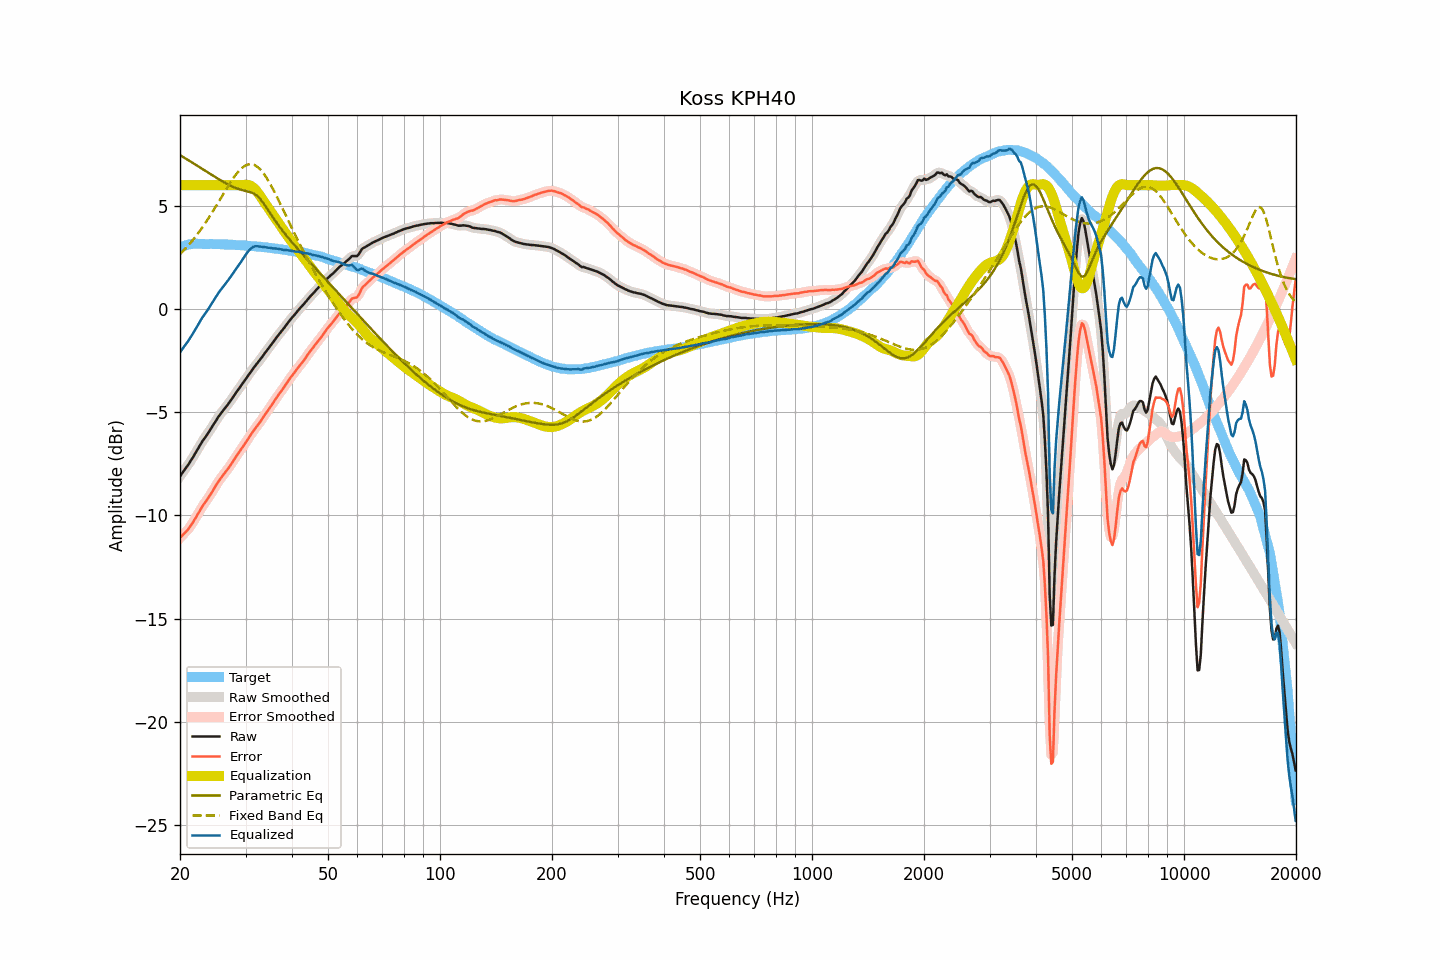

The file beside this chart, header and first rows:
frequency, raw, smoothed, error, error_smoothed, equalization, parametric_eq, fixed_band_eq, equalized_raw, equalized_smoothed, target
20.00, -8.11, -8.11, -11.10, -11.09, 6.00, 7.46, 2.66, -2.11, -2.11, 2.99
20.20, -7.99, -8.00, -11.01, -11.01, 6.00, 7.41, 2.74, -1.99, -2.00, 3.02
20.40, -7.88, -7.89, -10.93, -10.93, 6.00, 7.36, 2.82, -1.88, -1.89, 3.05
20.61, -7.78, -7.78, -10.84, -10.85, 6.00, 7.32, 2.90, -1.78, -1.78, 3.06
20.81, -7.67, -7.67, -10.77, -10.77, 6.00, 7.27, 2.98, -1.67, -1.67, 3.09
21.02, -7.56, -7.56, -10.69, -10.68, 6.00, 7.22, 3.07, -1.56, -1.56, 3.12
21.23, -7.44, -7.44, -10.58, -10.58, 6.00, 7.17, 3.16, -1.44, -1.44, 3.13
21.44, -7.32, -7.32, -10.46, -10.47, 6.00, 7.12, 3.25, -1.32, -1.32, 3.14
21.66, -7.19, -7.19, -10.35, -10.34, 6.00, 7.08, 3.34, -1.19, -1.19, 3.15
21.87, -7.06, -7.06, -10.21, -10.22, 6.00, 7.03, 3.44, -1.06, -1.06, 3.15
22.09, -6.93, -6.93, -10.09, -10.09, 6.00, 6.98, 3.54, -0.93, -0.93, 3.16
22.31, -6.79, -6.80, -9.95, -9.96, 6.00, 6.93, 3.64, -0.79, -0.80, 3.16
22.54, -6.67, -6.66, -9.83, -9.82, 6.00, 6.88, 3.75, -0.67, -0.66, 3.16
22.76, -6.53, -6.53, -9.69, -9.69, 6.00, 6.83, 3.85, -0.53, -0.53, 3.16
22.99, -6.40, -6.41, -9.55, -9.56, 6.00, 6.78, 3.96, -0.40, -0.41, 3.15
23.22, -6.29, -6.29, -9.44, -9.44, 6.00, 6.73, 4.08, -0.29, -0.29, 3.15
23.45, -6.18, -6.18, -9.33, -9.33, 6.00, 6.68, 4.19, -0.18, -0.18, 3.15
23.69, -6.07, -6.07, -9.22, -9.22, 6.00, 6.63, 4.31, -0.07, -0.07, 3.15
23.92, -5.95, -5.95, -9.10, -9.10, 6.00, 6.58, 4.43, 0.05, 0.05, 3.15
24.16, -5.83, -5.83, -8.99, -8.98, 6.00, 6.54, 4.55, 0.17, 0.17, 3.15
24.40, -5.71, -5.71, -8.86, -8.86, 6.00, 6.49, 4.68, 0.29, 0.29, 3.15
24.65, -5.58, -5.58, -8.73, -8.73, 6.00, 6.44, 4.80, 0.42, 0.42, 3.14
24.89, -5.45, -5.45, -8.59, -8.60, 6.00, 6.39, 4.93, 0.55, 0.55, 3.14
25.14, -5.33, -5.33, -8.47, -8.47, 6.00, 6.34, 5.06, 0.67, 0.67, 3.14
25.39, -5.21, -5.21, -8.35, -8.35, 6.00, 6.29, 5.19, 0.79, 0.79, 3.14
25.65, -5.10, -5.11, -8.24, -8.24, 6.00, 6.25, 5.32, 0.90, 0.89, 3.14
25.91, -5.00, -5.00, -8.13, -8.13, 6.00, 6.20, 5.45, 1.00, 1.00, 3.13
26.16, -4.90, -4.90, -8.03, -8.03, 6.00, 6.16, 5.58, 1.10, 1.10, 3.13
26.43, -4.80, -4.80, -7.93, -7.93, 6.00, 6.11, 5.71, 1.20, 1.20, 3.13
26.69, -4.70, -4.70, -7.83, -7.83, 6.00, 6.07, 5.84, 1.30, 1.30, 3.12
26.96, -4.60, -4.60, -7.73, -7.73, 6.00, 6.03, 5.97, 1.40, 1.40, 3.12
27.23, -4.49, -4.50, -7.62, -7.62, 6.00, 5.99, 6.09, 1.51, 1.50, 3.12
27.50, -4.38, -4.38, -7.50, -7.50, 6.00, 5.95, 6.21, 1.62, 1.62, 3.12
27.77, -4.27, -4.27, -7.38, -7.38, 6.00, 5.92, 6.32, 1.73, 1.73, 3.11
28.05, -4.15, -4.16, -7.26, -7.26, 6.00, 5.88, 6.43, 1.85, 1.84, 3.11
28.33, -4.04, -4.04, -7.14, -7.14, 6.00, 5.85, 6.53, 1.96, 1.96, 3.10
28.62, -3.93, -3.93, -7.03, -7.03, 6.00, 5.82, 6.63, 2.07, 2.07, 3.09
28.90, -3.82, -3.82, -6.92, -6.91, 6.00, 5.80, 6.72, 2.18, 2.18, 3.09
29.19, -3.71, -3.71, -6.79, -6.80, 6.00, 5.78, 6.80, 2.29, 2.29, 3.08
29.48, -3.60, -3.60, -6.69, -6.69, 6.01, 5.76, 6.86, 2.41, 2.41, 3.09
29.78, -3.49, -3.49, -6.57, -6.57, 6.02, 5.74, 6.92, 2.52, 2.53, 3.08
30.08, -3.38, -3.38, -6.45, -6.45, 6.02, 5.72, 6.96, 2.65, 2.64, 3.08
30.38, -3.26, -3.26, -6.33, -6.33, 6.01, 5.70, 6.99, 2.75, 2.75, 3.06
30.68, -3.15, -3.15, -6.22, -6.21, 6.00, 5.68, 7.01, 2.84, 2.84, 3.06
30.99, -3.04, -3.04, -6.09, -6.10, 5.97, 5.66, 7.02, 2.92, 2.92, 3.05
31.30, -2.93, -2.94, -5.98, -5.99, 5.92, 5.62, 7.00, 2.98, 2.98, 3.05
31.61, -2.83, -2.83, -5.88, -5.87, 5.86, 5.59, 6.99, 3.02, 3.02, 3.05
31.93, -2.73, -2.74, -5.77, -5.77, 5.78, 5.54, 6.94, 3.04, 3.04, 3.03
32.24, -2.64, -2.64, -5.66, -5.67, 5.68, 5.48, 6.90, 3.04, 3.04, 3.02
32.57, -2.54, -2.54, -5.56, -5.56, 5.58, 5.40, 6.83, 3.03, 3.03, 3.02
32.89, -2.44, -2.44, -5.46, -5.45, 5.46, 5.32, 6.76, 3.02, 3.02, 3.02
33.22, -2.33, -2.33, -5.34, -5.34, 5.34, 5.22, 6.67, 3.01, 3.01, 3.00
33.55, -2.22, -2.22, -5.22, -5.22, 5.22, 5.12, 6.57, 3.00, 3.00, 3.00
33.89, -2.11, -2.12, -5.10, -5.11, 5.11, 5.01, 6.46, 3.00, 2.99, 2.99
34.23, -2.01, -2.01, -5.00, -4.99, 5.00, 4.89, 6.34, 2.98, 2.99, 2.98
34.57, -1.91, -1.91, -4.88, -4.88, 4.88, 4.77, 6.21, 2.97, 2.97, 2.97
34.92, -1.80, -1.81, -4.76, -4.77, 4.77, 4.65, 6.08, 2.96, 2.96, 2.96
35.27, -1.70, -1.70, -4.66, -4.66, 4.65, 4.53, 5.94, 2.95, 2.95, 2.95
35.62, -1.60, -1.60, -4.54, -4.54, 4.54, 4.42, 5.79, 2.93, 2.94, 2.94
35.97, -1.49, -1.49, -4.42, -4.42, 4.42, 4.30, 5.64, 2.93, 2.93, 2.93
... 635 more rows
